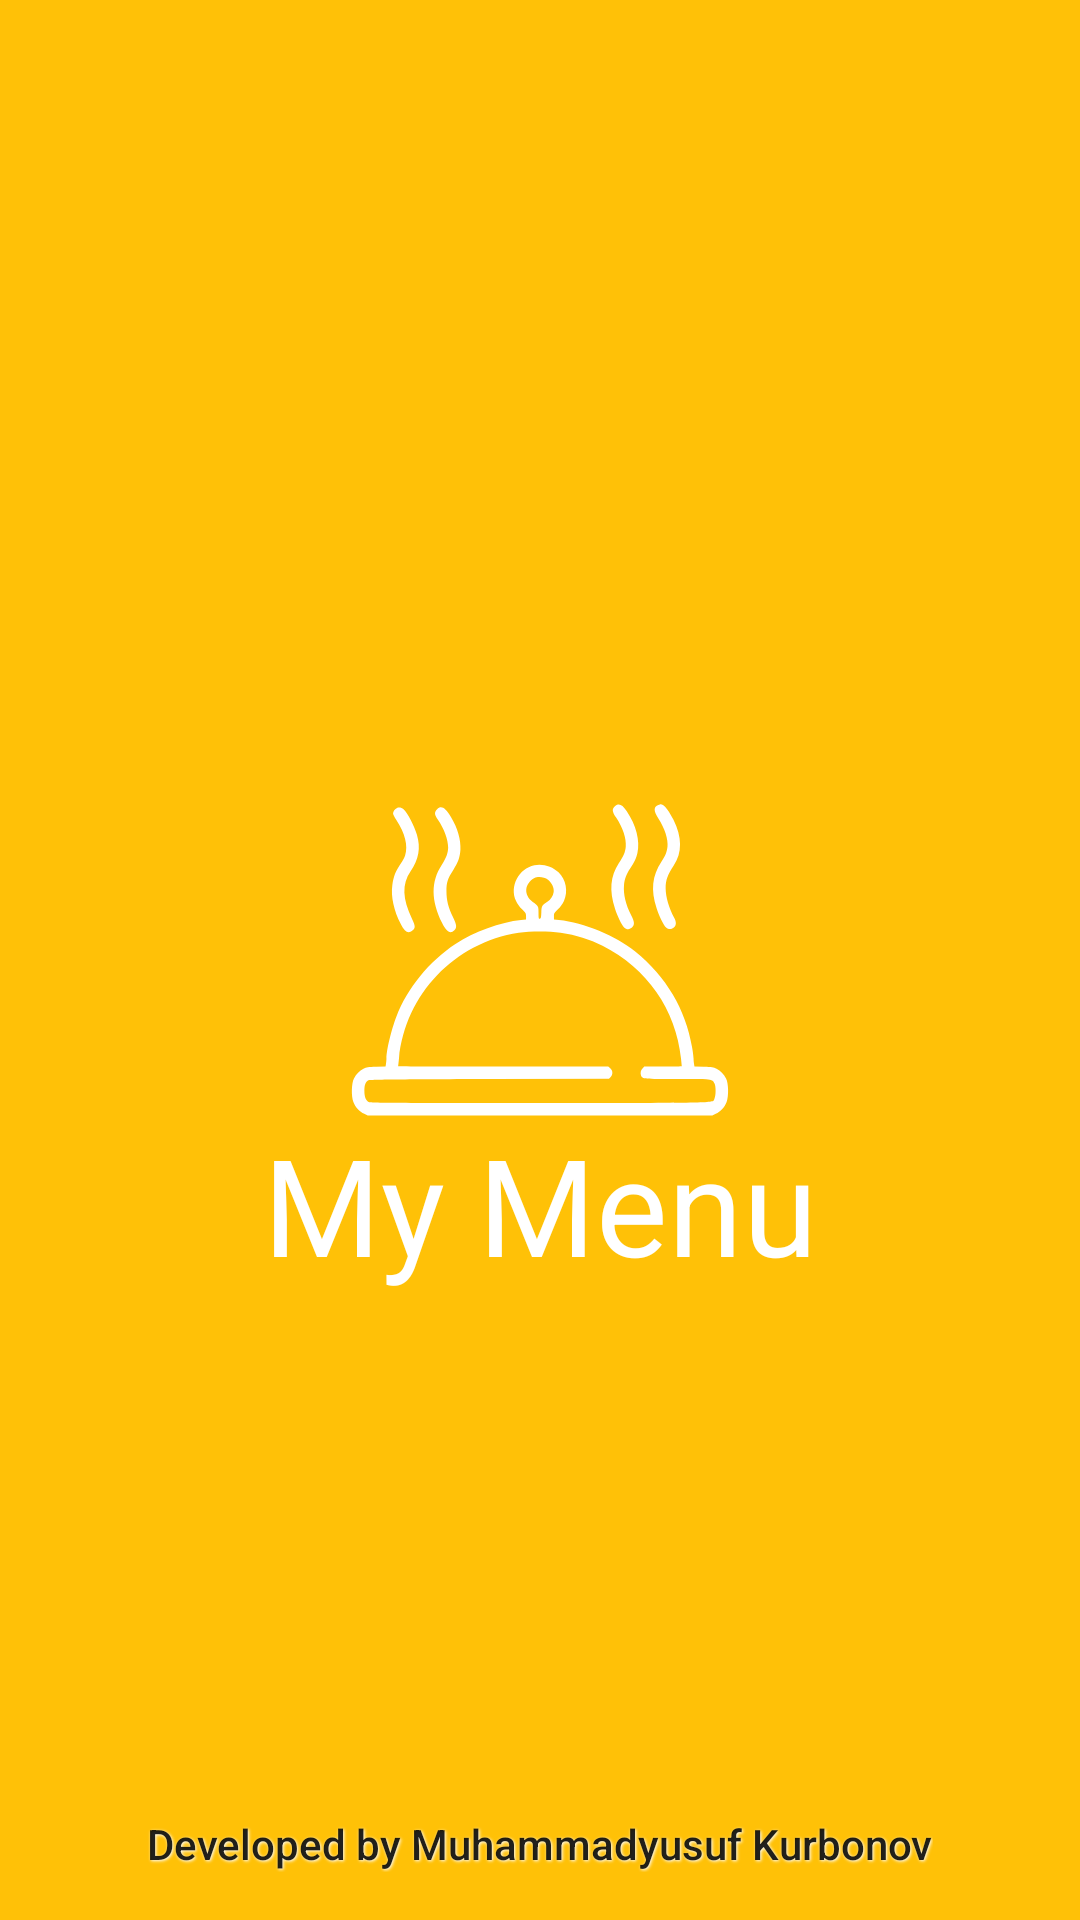

Produce the Android XML layout that renders to this screen, including the resource entries it uses.
<!-- AndroidManifest.xml: application theme AppTheme -->
<!-- res/layout/fragment_launcher.xml -->
<?xml version="1.0" encoding="utf-8"?>
<androidx.constraintlayout.widget.ConstraintLayout xmlns:android="http://schemas.android.com/apk/res/android"
    xmlns:app="http://schemas.android.com/apk/res-auto"
    xmlns:tools="http://schemas.android.com/tools"
    android:id="@+id/frameLayout"
    android:layout_width="match_parent"
    android:layout_height="match_parent"
    android:background="@color/colorPrimary"
    android:backgroundTint="@color/colorPrimary"
    tools:context=".ui.fragment.FullscreenFragment">

    <ImageView
        android:layout_width="0dp"
        android:layout_height="0dp"
        android:contentDescription="@string/app_name"
        android:src="@drawable/ic_launcher_foreground"
        app:layout_constraintBottom_toBottomOf="parent"
        app:layout_constraintEnd_toEndOf="parent"
        app:layout_constraintHorizontal_bias="1.0"
        app:layout_constraintStart_toStartOf="parent"
        app:layout_constraintTop_toTopOf="parent"
        app:layout_constraintVertical_bias="0.0" />

    <TextView
        android:layout_width="0dp"
        android:layout_height="wrap_content"
        android:elevation="10dp"
        android:gravity="center"
        android:text="@string/app_name"
        android:textAppearance="@style/TextAppearance.AppCompat.Display2"
        android:textColor="@android:color/white"
        app:layout_constraintBottom_toBottomOf="parent"
        app:layout_constraintEnd_toEndOf="parent"
        app:layout_constraintStart_toStartOf="parent"
        app:layout_constraintTop_toTopOf="parent"
        app:layout_constraintVertical_bias="0.64" />

    <TextView
        android:layout_width="wrap_content"
        android:layout_height="wrap_content"
        android:layout_marginBottom="16dp"
        android:shadowColor="@android:color/white"
        android:shadowDx="1"
        android:shadowDy="1"
        android:shadowRadius="2"
        android:text="@string/developer_sign"
        android:textAppearance="@style/TextAppearance.AppCompat.Body2"
        android:textColorHighlight="@android:color/white"
        app:layout_constraintBottom_toBottomOf="parent"
        app:layout_constraintEnd_toEndOf="parent"
        app:layout_constraintStart_toStartOf="parent" />
</androidx.constraintlayout.widget.ConstraintLayout>
<!-- resources referenced by this layout -->
<resources>
  <color name="colorPrimary">#FFC107</color>
  <!-- drawable ic_launcher_foreground: vector/xml drawable (drawable, 4040 chars, omitted) -->
  <string name="app_name">My Menu</string>
  <string name="developer_sign">Developed by Muhammadyusuf Kurbonov</string>
  <style name="AppTheme" parent="Theme.MaterialComponents.Light.DarkActionBar">
          
          <item name="colorPrimary">@color/colorPrimary</item>
          <item name="colorPrimaryDark">@color/colorPrimaryDark</item>
          <item name="colorAccent">@color/colorAccent</item>
      </style>
  <color name="colorPrimaryDark">#FF9800</color>
  <color name="colorAccent">#011A95</color>
</resources>
